Run: headless pygame with SDL's dummy video driver; simulated clock (each Clock.tick advances the game by its frame time, no real sleeping); random seed 0; keys injected as events and as key.get_pressed() state; no mouse input.
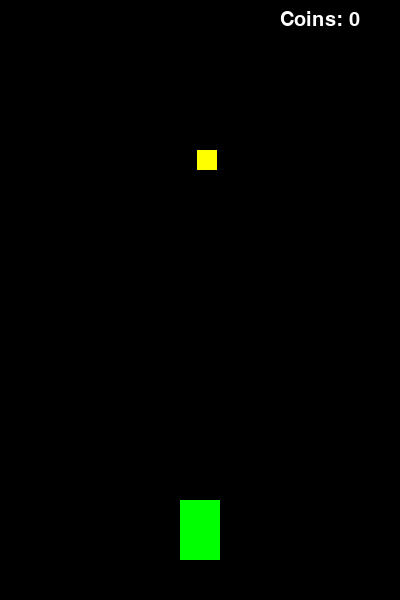
Frame 1 of 4 · flips 1–60 · no input
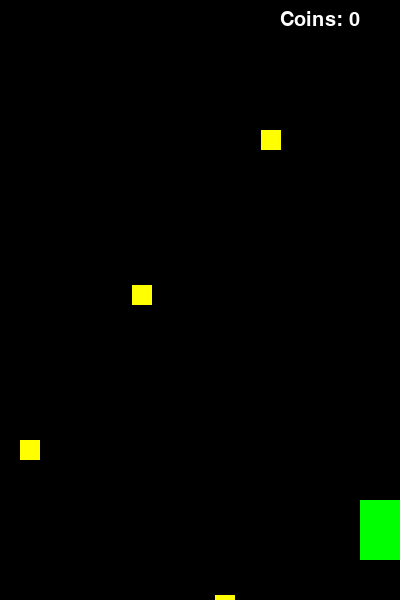
Frame 2 of 4 · flips 61–180 · tapped SPACE, RETURN · held RIGHT (→), D
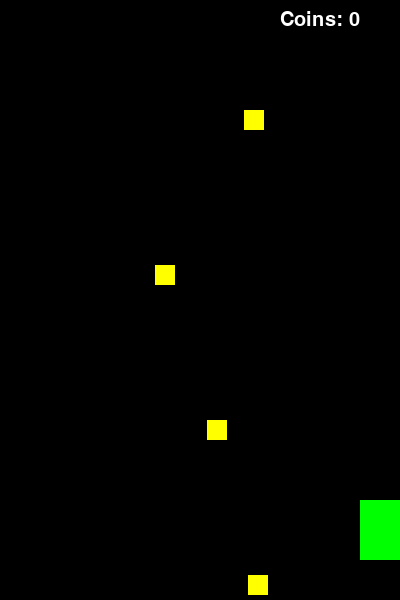
Frame 3 of 4 · flips 181–300 · held DOWN (↓), S
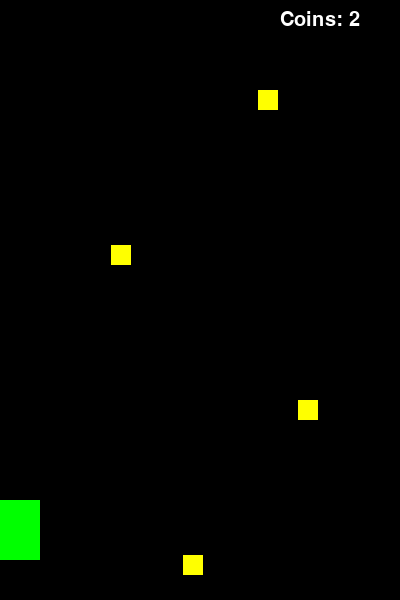
Frame 4 of 4 · flips 301–420 · held LEFT (←), A, UP (↑), W

The pygame program that drew these frames:

import pygame
import random

pygame.init()

# Размеры окна
WIDTH, HEIGHT = 400, 600
screen = pygame.display.set_mode((WIDTH, HEIGHT))
pygame.display.set_caption("Racer")

# Цвета
WHITE = (255, 255, 255)
YELLOW = (255, 255, 0)

# Игрок
player = pygame.Rect(180, 500, 40, 60)
speed = 5

# Монеты
coins = []
coin_size = 20
coin_spawn_timer = 0

# Счет
score = 0
font = pygame.font.SysFont(None, 30)

clock = pygame.time.Clock()
running = True

while running:
    screen.fill((0, 0, 0))

    for event in pygame.event.get():
        if event.type == pygame.QUIT:
            running = False

    # Управление
    keys = pygame.key.get_pressed()
    if keys[pygame.K_LEFT]:
        player.x -= speed
    if keys[pygame.K_RIGHT]:
        player.x += speed

    # Ограничение движения
    if player.x < 0:
        player.x = 0
    if player.x > WIDTH - player.width:
        player.x = WIDTH - player.width

    # Спавн монет
    coin_spawn_timer += 1
    if coin_spawn_timer > 30:
        coin_spawn_timer = 0
        x = random.randint(0, WIDTH - coin_size)
        coins.append(pygame.Rect(x, 0, coin_size, coin_size))

    # Движение монет
    for coin in coins[:]:
        coin.y += 5
        if coin.colliderect(player):
            coins.remove(coin)
            score += 1
        elif coin.y > HEIGHT:
            coins.remove(coin)

    # Рисование
    pygame.draw.rect(screen, (0, 255, 0), player)

    for coin in coins:
        pygame.draw.rect(screen, YELLOW, coin)

    # Счет (правый верхний угол)
    text = font.render(f"Coins: {score}", True, WHITE)
    screen.blit(text, (WIDTH - 120, 10))

    pygame.display.flip()
    clock.tick(60)

pygame.quit()
